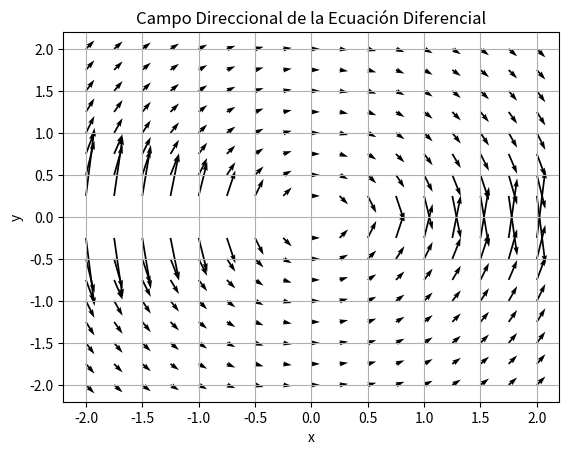

Here is the Python script that generated this plot: (Note: this script raises an exception after producing the figure.)
import numpy as np
import matplotlib.pyplot as plt
import matplotlib.animation as animation

# Función de la ecuación diferencial

def f(x, y):
    return -x/y

x_min = -2
x_max = 2
num_points = 17
x = np.linspace(x_min, x_max, num_points)
y = np.linspace(x_min, x_max, num_points)
X, Y = np.meshgrid(x, y)

fig, ax = plt.subplots()
Q = ax.quiver(X, Y, np.ones_like(X), f(X, Y))

ax.set_xlabel('x')
ax.set_ylabel('y')
ax.set_title('Campo Direccional de la Ecuación Diferencial')
ax.grid()

# Función que actualiza el gráfico en cada frame
def update_quiver(num, Q, X, Y):
    # Calcula los nuevos datos de la función
    t = num / 100
    x = np.linspace(x_min, x_max, num_points)
    y = np.linspace(x_min + t, x_max + t, num_points)
    X, Y = np.meshgrid(x, y)
    dx_dy = f(X, Y)
    # Actualiza los datos del gráfico
    Q.set_UVC(np.ones_like(dx_dy), dx_dy)
    Q.set_offsets(np.column_stack([X.ravel(), Y.ravel()]))
    return Q,

ani = animation.FuncAnimation(fig, update_quiver, fargs=(Q, X, Y), frames=100, interval=50, blit=True)

# Exporta la animación en formato MP4
Writer = animation.writers['ffmpeg']
writer = Writer(fps=15, metadata=dict(artist='Me'), bitrate=1800)
ani.save('animation.mp4', writer=writer)

plt.show()
